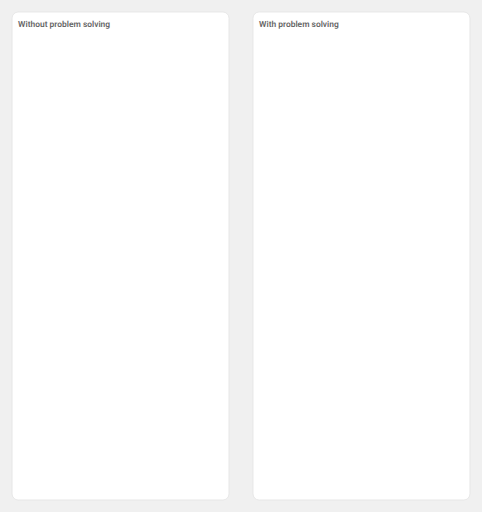
t = 0.00 s
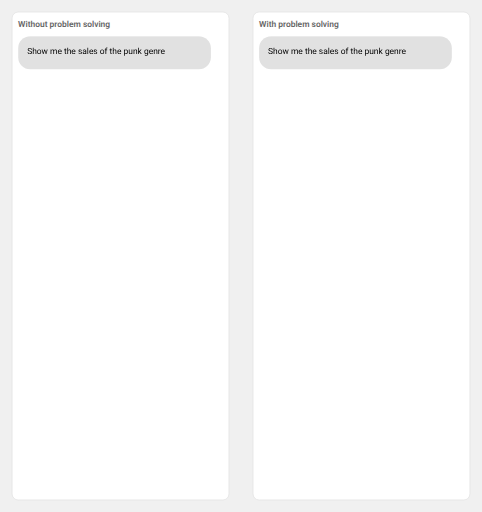
t = 1.67 s
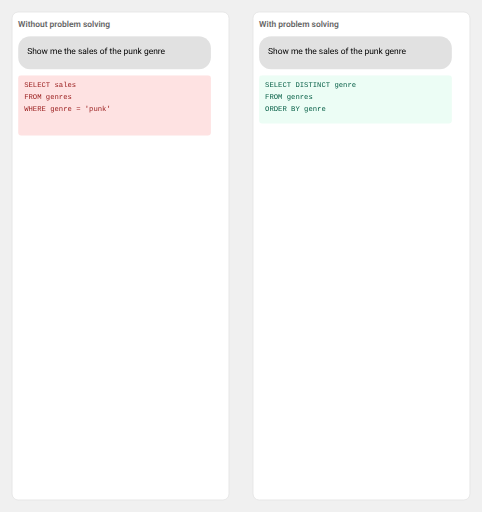
t = 3.33 s
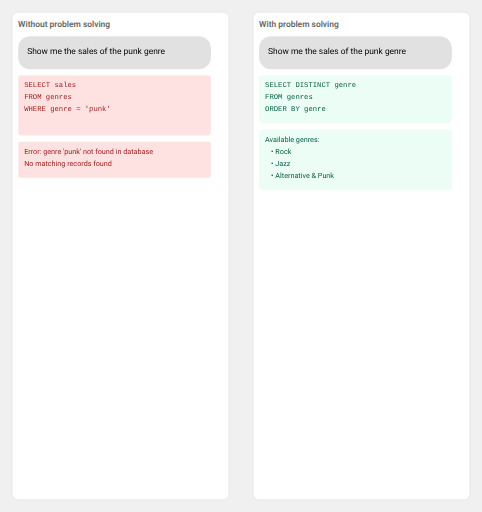
t = 5.00 s
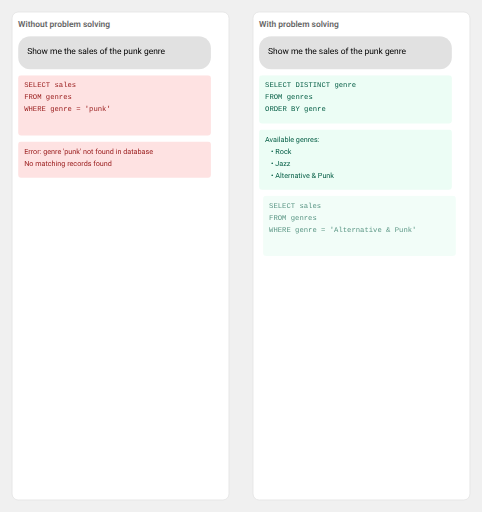
t = 6.67 s
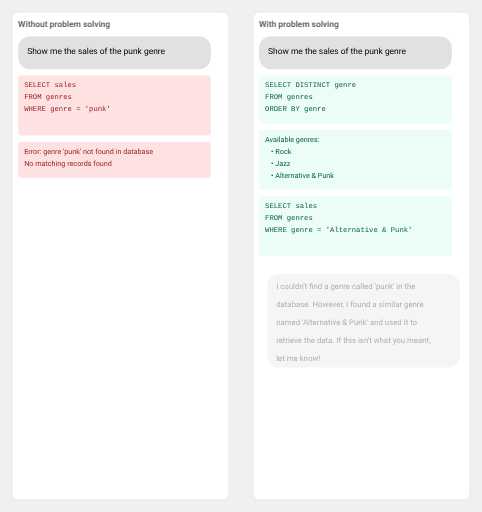
t = 8.33 s

The animated SVG that drew these frames (rendered in a browser with its animation timeline set to each time). Animation: 1 CSS @keyframes rule; frames cover the first 8.33 s, repeats indefinitely.

<svg xmlns="http://www.w3.org/2000/svg" viewBox="0 0 800 850">
  <defs>
    <style>
      .message {
        opacity: 0;
      }
      
      .message1 { animation: messageAnim 10s linear infinite; animation-delay: 0s; }
      .message2 { animation: messageAnim 10s linear infinite; animation-delay: 2s; }
      .message3 { animation: messageAnim 10s linear infinite; animation-delay: 4s; }
      .message4 { animation: messageAnim 10s linear infinite; animation-delay: 0s; }
      .message5 { animation: messageAnim 10s linear infinite; animation-delay: 2s; }
      .message6 { animation: messageAnim 10s linear infinite; animation-delay: 4s; }
      .message7 { animation: messageAnim 10s linear infinite; animation-delay: 6s; }
      
      @keyframes messageAnim {
        0%, 100% { 
          opacity: 0;
          transform: translateX(20px);
        }
        10%, 90% {
          opacity: 1;
          transform: translateX(0);
        }
      }
      
      .chat-text { font-family: -apple-system, BlinkMacSystemFont, "Segoe UI", Roboto, Arial, sans-serif; }
      .code { font-family: Consolas, Monaco, 'Courier New', monospace; }
    </style>
  </defs>

  <!-- Background -->
  <rect width="800" height="850" fill="#f0f0f0"/>
  
  <!-- Left Panel -->
  <rect x="20" y="20" width="360" height="810" rx="10" fill="white" stroke="#ddd"/>
  <text x="30" y="45" fill="#666" class="chat-text" font-size="14" font-weight="600">Without problem solving</text>
  
  <!-- Right Panel -->
  <rect x="420" y="20" width="360" height="810" rx="10" fill="white" stroke="#ddd"/>
  <text x="430" y="45" fill="#666" class="chat-text" font-size="14" font-weight="600">With problem solving</text>

  <!-- Left Panel Content -->
  <g transform="translate(30, 60)">
    <!-- User Question -->
    <g class="message message1">
      <rect x="0" y="0" width="320" height="55" rx="20" fill="#e1e1e1"/>
      <text x="15" y="30" class="chat-text" font-size="14">
        Show me the sales of the punk genre
      </text>
    </g>

    <!-- Direct SQL Query -->
    <g class="message message2">
      <rect x="0" y="65" width="320" height="100" rx="5" fill="#fee2e2"/>
      <text x="10" y="85" class="code" font-size="12" fill="#991b1b">
        <tspan x="10" y="85">SELECT sales</tspan>
        <tspan x="10" y="105">FROM genres</tspan>
        <tspan x="10" y="125">WHERE genre = 'punk'</tspan>
      </text>
    </g>

    <!-- Error Message -->
    <g class="message message3">
      <rect x="0" y="175" width="320" height="60" rx="5" fill="#fee2e2"/>
      <text x="10" y="195" class="chat-text" font-size="12" fill="#991b1b">
        <tspan x="10" y="195">Error: genre 'punk' not found in database</tspan>
        <tspan x="10" y="215">No matching records found</tspan>
      </text>
    </g>
  </g>

  <!-- Right Panel Content -->
  <g transform="translate(430, 60)">
    <!-- User Question -->
    <g class="message message4">
      <rect x="0" y="0" width="320" height="55" rx="20" fill="#e1e1e1"/>
      <text x="15" y="30" class="chat-text" font-size="14">
        Show me the sales of the punk genre
      </text>
    </g>

    <!-- Validation Query -->
    <g class="message message5">
      <rect x="0" y="65" width="320" height="80" rx="5" fill="#ecfdf5"/>
      <text x="10" y="85" class="code" font-size="12" fill="#065f46">
        <tspan x="10" y="85">SELECT DISTINCT genre</tspan>
        <tspan x="10" y="105">FROM genres</tspan>
        <tspan x="10" y="125">ORDER BY genre</tspan>
      </text>
    </g>

    <!-- Available Genres -->
    <g class="message message6">
      <rect x="0" y="155" width="320" height="100" rx="5" fill="#ecfdf5"/>
      <text x="10" y="175" class="chat-text" font-size="12" fill="#065f46">
        <tspan x="10" y="175">Available genres:</tspan>
        <tspan x="20" y="195">• Rock</tspan>
        <tspan x="20" y="215">• Jazz</tspan>
        <tspan x="20" y="235">• Alternative &amp; Punk</tspan>
      </text>
    </g>

    <!-- Final Query -->
    <g class="message message7">
      <rect x="0" y="265" width="320" height="100" rx="5" fill="#ecfdf5"/>
      <text x="10" y="285" class="code" font-size="12" fill="#065f46">
        <tspan x="10" y="285">SELECT sales</tspan>
        <tspan x="10" y="305">FROM genres</tspan>
        <tspan x="10" y="325">WHERE genre = 'Alternative &amp; Punk'</tspan>
      </text>
    </g>

    <!-- Explanation Message -->
    <g class="message message8" style="animation: messageAnim 10s linear infinite; animation-delay: 8s">
      <rect x="0" y="395" width="320" height="155" rx="20" fill="#e1e1e1"/>
      <text x="15" y="420" class="chat-text" font-size="13">
        <tspan x="15" y="420">I couldn't find a genre called 'punk' in the</tspan>
        <tspan x="15" y="450">database. However, I found a similar genre</tspan>
        <tspan x="15" y="480">named 'Alternative &amp; Punk' and used it to</tspan>
        <tspan x="15" y="510">retrieve the data. If this isn't what you meant,</tspan>
        <tspan x="15" y="540">let me know!</tspan>
      </text>
    </g>

    <!-- Results -->
    <g class="message message9" style="animation: messageAnim 10s linear infinite; animation-delay: 9s">
      <rect x="0" y="560" width="320" height="80" rx="5" fill="#ecfdf5"/>
      <text x="10" y="583" class="chat-text" font-size="12" fill="#065f46">Results:</text>
      <text x="10" y="610" class="chat-text" font-size="14" fill="#065f46" font-weight="600">
        Alternative &amp; Punk Sales: $1,842,350
      </text>
      <text x="10" y="630" class="chat-text" font-size="11" fill="#065f46">
        (147,388 units sold)
      </text>
    </g>
  </g>
</svg>
